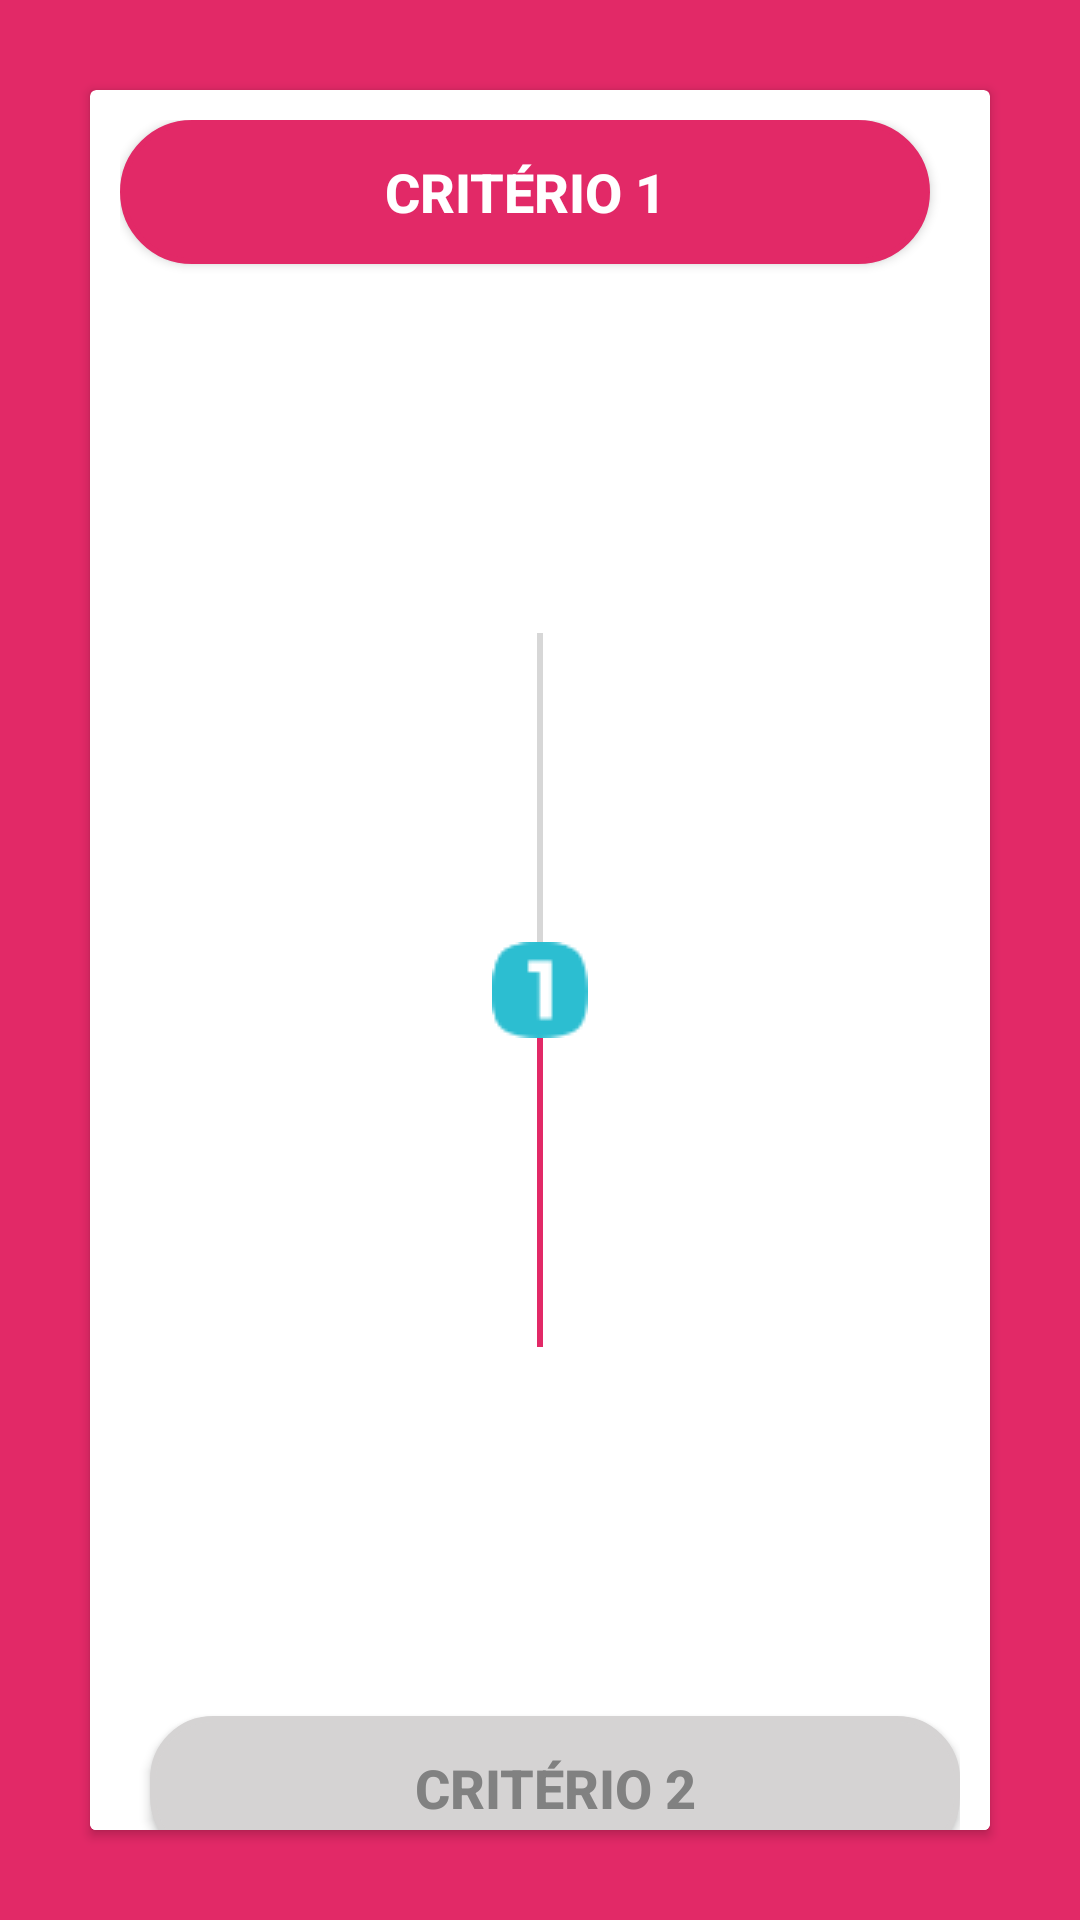

This screen was rendered from an Android layout file. Write that file and the resources it references.
<!-- AndroidManifest.xml: application theme AppTheme -->
<!-- res/layout/activity_preferencias.xml -->
<?xml version="1.0" encoding="utf-8"?>
<RelativeLayout xmlns:android="http://schemas.android.com/apk/res/android"
    xmlns:app="http://schemas.android.com/apk/res-auto"
    android:layout_width="match_parent"
    android:background="@color/colorTerc"
    android:layout_height="match_parent">

    <androidx.cardview.widget.CardView
        android:id="@+id/rltpreferencia"
        android:layout_margin="30dp"
        android:elevation="10dp"
       android:background="@drawable/shape_branco"
        android:layout_width="match_parent"
        android:layout_height="wrap_content">

        <RelativeLayout
            android:layout_width="match_parent"
            android:layout_height="600dp"
            android:background="@drawable/shape_branco"
            android:padding="10dp"
            android:paddingTop="20dp"
            android:visibility="visible">

            <TextView
                android:id="@+id/txvtitulo"
                android:layout_width="match_parent"
                android:layout_height="wrap_content"
                android:text="CRITÉRIOS"
                android:textAlignment="center"
                android:textSize="20sp" />

            <Button
                android:id="@+id/criterio1"
                android:layout_width="match_parent"
                android:layout_height="wrap_content"
                android:layout_marginEnd="10dp"
                android:background="@drawable/shape_button"
                android:text="CRITÉRIO 1"
                android:textAlignment="center"
                android:textColor="@color/branco"
                android:textSize="18sp"
                android:textStyle="bold" />

            <Button
                android:id="@+id/criterio2"
                android:layout_width="match_parent"
                android:layout_height="wrap_content"
                android:layout_alignParentBottom="true"
                android:layout_marginStart="10dp"
                android:background="@drawable/shape_button_cinza"
                android:text="CRITÉRIO 2"
                android:textAlignment="center"
                android:textColor="@color/cinzaescuro"
                android:textSize="18sp"
                android:textStyle="bold" />

            <ImageView
                android:id="@+id/anterior"
                android:visibility="gone"
                android:layout_width="wrap_content"
                android:layout_height="wrap_content"
                android:layout_centerVertical="true"
                app:srcCompat="@drawable/left_arrow" />

            <ImageView
                android:visibility="gone"
                android:id="@+id/proximo"
                android:layout_width="wrap_content"
                android:layout_height="wrap_content"
                android:layout_alignParentEnd="true"
                android:layout_centerVertical="true"
                app:srcCompat="@drawable/rigth_arrow" />

            <SeekBar
                android:id="@+id/seekBar"
                android:layout_width="match_parent"
                android:layout_height="wrap_content"
                android:layout_centerVertical="true"
                android:layout_marginStart="5dp"
                android:layout_marginTop="26dp"
                android:layout_marginEnd="5dp"
                android:max="16"
                android:progress="8"
                android:rotation="270"
                android:thumb="@drawable/one" />

        </RelativeLayout>

    </androidx.cardview.widget.CardView>



    <RelativeLayout
        android:id="@+id/rltpreferencia2"
        android:layout_width="match_parent"
        android:layout_height="match_parent"
        android:layout_margin="10dp"
        android:background="@drawable/shape_branco"
        android:padding="10dp"
        android:paddingTop="20dp"
        android:visibility="gone">

        <LinearLayout
            android:layout_above="@+id/alternativa2"
            android:layout_width="match_parent"
            android:layout_height="match_parent"
            android:orientation="vertical">

            <TextView
                android:id="@+id/txvtitulo2"
                android:layout_width="match_parent"
                android:layout_height="wrap_content"
                android:padding="5dp"
                android:text="ALTERNATIVAStesdfsdfsdfsdf fgdsfgsdgdfgdfgdfgdfgdfgdffdgdfgdfgfdgdfgdfgdfgdfgfdg"
                android:textAlignment="center"
                android:textSize="20sp" />

            <Button
                android:id="@+id/alternativa1"
                android:layout_width="match_parent"
                android:layout_height="wrap_content"
                android:layout_below="@+id/txvtitulo2"
                android:layout_marginTop="20dp"
                android:layout_marginEnd="10dp"
                android:background="@drawable/shape_button"
                android:textAlignment="center"
                android:textColor="@color/branco"
                android:textSize="18sp"
                android:textStyle="bold" />

            <RelativeLayout
                android:layout_gravity="center"
                android:gravity="center_vertical"
                android:layout_width="match_parent"
                android:layout_height="match_parent"
                android:orientation="horizontal">

                <ImageView
                    android:id="@+id/anterior2"
                    android:layout_width="55dp"
                    android:layout_height="55dp"
                    android:visibility="gone"
                    app:srcCompat="@drawable/left_arrow" />


                <SeekBar
                    android:layout_weight="1"
                    android:id="@+id/seekBar2"
                    android:layout_width="match_parent"
                    android:layout_height="wrap_content"
                    android:layout_marginStart="5dp"
                    android:layout_marginEnd="5dp"
                    android:max="16"
                    android:progress="8"
                    android:rotation="270"
                    android:thumb="@drawable/one" />

                <ImageView
                    android:layout_alignParentEnd="true"
                    android:id="@+id/proximo2"
                    android:layout_width="55dp"
                    android:layout_height="55dp"
                    android:visibility="gone"
                    app:srcCompat="@drawable/rigth_arrow" />

            </RelativeLayout>



        </LinearLayout>

        <Button
            android:id="@+id/alternativa2"
            android:layout_width="match_parent"
            android:layout_height="wrap_content"
            android:layout_marginStart="10dp"
            android:background="@drawable/shape_button_cinza"
            android:textAlignment="center"
            android:layout_alignParentBottom="true"
            android:textColor="@color/cinzaescuro"
            android:textSize="18sp"
            android:textStyle="bold" />

    </RelativeLayout>

    <RelativeLayout
        android:id="@+id/rltpreferencia3"
        android:layout_width="match_parent"
        android:layout_height="match_parent"
        android:layout_margin="10dp"
        android:background="@drawable/shape_branco"
        android:padding="10dp"
        android:paddingTop="20dp"
        android:visibility="gone">

        <LinearLayout
            android:layout_above="@+id/subcriterio2"
            android:layout_width="match_parent"
            android:layout_height="match_parent"
            android:orientation="vertical">

            <TextView
                android:id="@+id/txvtitulo3"
                android:layout_width="match_parent"
                android:layout_height="wrap_content"
                android:padding="5dp"
                android:text=" "
                android:textAlignment="center"
                android:textSize="20sp" />

            <Button
                android:id="@+id/subcriterio1"
                android:layout_width="match_parent"
                android:layout_height="wrap_content"
                android:layout_below="@+id/txvtitulo3"
                android:layout_marginTop="20dp"
                android:layout_marginEnd="10dp"
                android:background="@drawable/shape_button"
                android:textAlignment="center"
                android:textColor="@color/branco"
                android:textSize="18sp"
                android:textStyle="bold" />

            <RelativeLayout
                android:layout_gravity="center"
                android:gravity="center_vertical"
                android:layout_width="match_parent"
                android:layout_height="match_parent"
                android:orientation="horizontal">

                <ImageView
                    android:id="@+id/anterior3"
                    android:layout_width="55dp"
                    android:visibility="gone"
                    android:layout_height="55dp"
                    app:srcCompat="@drawable/left_arrow" />


                <SeekBar
                    android:layout_weight="1"
                    android:id="@+id/seekBar3"
                    android:layout_width="match_parent"
                    android:layout_height="wrap_content"
                    android:layout_marginStart="5dp"
                    android:layout_marginEnd="5dp"
                    android:max="16"
                    android:progress="8"
                    android:rotation="270"
                    android:thumb="@drawable/one" />

                <ImageView
                    android:layout_alignParentEnd="true"
                    android:id="@+id/proximo3"
                    android:visibility="gone"
                    android:layout_width="55dp"
                    android:layout_height="55dp"
                    app:srcCompat="@drawable/rigth_arrow" />

            </RelativeLayout>



        </LinearLayout>

        <Button
            android:id="@+id/subcriterio2"
            android:layout_width="match_parent"
            android:layout_height="wrap_content"
            android:layout_marginStart="10dp"
            android:background="@drawable/shape_button_cinza"
            android:textAlignment="center"
            android:layout_alignParentBottom="true"
            android:textColor="@color/cinzaescuro"
            android:textSize="18sp"
            android:textStyle="bold" />

    </RelativeLayout>
</RelativeLayout>
<!-- resources referenced by this layout -->
<resources>
  <color name="branco">#ffffff</color>
  <color name="cinzaescuro">#818181</color>
  <color name="colorTerc">#E22967</color>
  <!-- drawable left_arrow: png bitmap (drawable, 1168 bytes) -->
  <!-- drawable one: png bitmap (drawable, 1049 bytes) -->
  <!-- drawable rigth_arrow: png bitmap (drawable, 1466 bytes) -->
  <!-- drawable shape_branco (drawable) -->
  <?xml version="1.0" encoding="utf-8"?>
  <shape xmlns:android="http://schemas.android.com/apk/res/android"
      android:shape="rectangle"
      >
  
      <corners
          android:radius="20dp"
          />
  
      <solid
          android:color="@color/branco"
          />
  
      <stroke
          android:width="2dp"
          android:color="@color/branco"
          />
  </shape>
  <!-- drawable shape_button (drawable) -->
  <?xml version="1.0" encoding="utf-8"?>
  <shape xmlns:android="http://schemas.android.com/apk/res/android"
      android:shape="rectangle"
      >
  
      <corners
          android:radius="25dp"
          />
  
      <solid
          android:color="@color/colorSecond"
          />
  
      <stroke
          android:width="2dp"
          android:color="@color/colorSecond"
          />
  </shape>
  <!-- drawable shape_button_cinza (drawable) -->
  <?xml version="1.0" encoding="utf-8"?>
  <shape xmlns:android="http://schemas.android.com/apk/res/android"
      android:shape="rectangle"
      >
  
      <corners
          android:radius="20dp"
          />
  
      <solid
          android:color="@color/cinza"
          />
  
      <stroke
          android:width="2dp"
          android:color="@color/cinza"
          />
  </shape>
  <style name="AppTheme" parent="Theme.AppCompat.Light.DarkActionBar">
          
          <item name="colorPrimary">@color/colorPrimary</item>
          <item name="colorPrimaryDark">@color/colorPrimaryDark</item>
          <item name="colorAccent">@color/colorSecond</item>
      </style>
  <color name="colorSecond">#E22967</color>
  <color name="cinza">#D5D3D3</color>
  <color name="colorPrimary">#3F51B5</color>
  <color name="colorPrimaryDark">#3F51B5</color>
</resources>
